Photos from the image-classification dataset "Images" in the GitHub repository Jarrett-Blair/Intro-to-CV-for-Ecologists. Its 25 classes are: Brachinus alternans, Brachinus cyanochroaticus, Calathus advena, Carabus maeander maeander, Carabus nemoralis nemoralis, Chlaenius aestivus, Cicindela punctulata, Cyclotrachelus furtivus, Cyclotrachelus torvus, Discoderus parallelus, Discoderus robustus, Euryderus grossus, Pasimachus californicus, Pasimachus elongatus, Pasimachus strenuus, Pasimachus subsulcatus, Patrobus lecontei, Poecilus lucublandus, Pterostichus corvinus, Pterostichus melanarius melanarius, Pterostichus novus, Pterostichus stygicus, Scarites subterraneus, Selenophorus planipennis, Synuchus impunctatus.

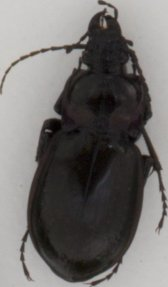
Label: Carabus nemoralis nemoralis

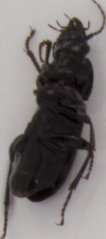
Label: Pterostichus melanarius melanarius

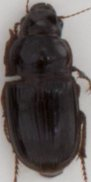
Label: Euryderus grossus

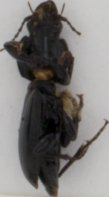
Label: Pterostichus novus

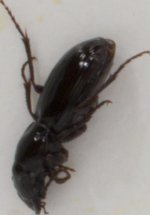
Label: Cyclotrachelus furtivus

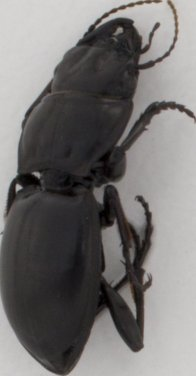
Label: Pasimachus californicus
